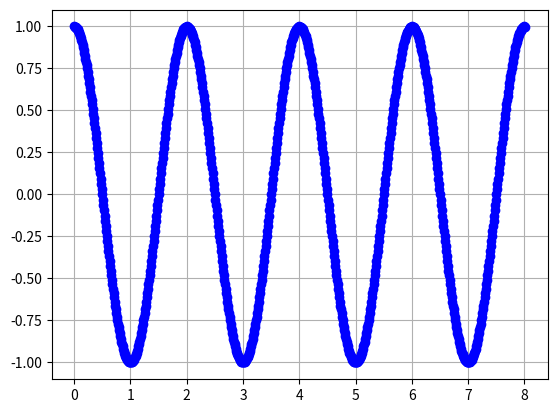

The script that saved this image:
#A program to implement Vector RK4 Method to solve a system of 1st order ODEs and graph output

#Import necessary libraries
from numpy import * #Necessary for sine/cosine/pi etc
import matplotlib.pyplot as plt #Necessary for graphing

#Parameters go here
step = 0.01
k = pi**2 #Spring constant (for the system)
m = 1 #Mass (for the system)
t_initial = 0 #Starting values for the solution
x_initial = 1 #Starting position (for the system)
v_initial = 0 #Starting velocity (for the system)
u_initial = [x_initial, v_initial]
t_final = 8

#Define the f(t,u) vector in du/dt=f(t,u)
def f(t, u):
    x = u[0]
    v = u[1]
    return [v, -k * x / m]

def RK4MethodStep(t, u):
    k1 = f(t, u)
    k2 = f(t + step/2, add(u, multiply(step/2, k1)))
    k3 = f(t + step/2, add(u, multiply(step/2, k2)))
    k4 = f(t + step, add(u, multiply(step, k3)))
    return add(u, multiply(step/6, add(add(add(k1, multiply(2, k2)), multiply(2, k3)), k4)))

#Initialize lists to store the values of the points
t_values = [t_initial]
u_values = [u_initial]
while t_values[-1] < t_final: #Loop until you reach or pass the end point
    u_values.append(RK4MethodStep(t_values[-1], u_values[-1])) #Add the next u values (using RK4 Method)
    t_values.append(t_values[-1] + step) #Add the next t value
    
#Extract the data from the u values list of lists
x_values = transpose(u_values)[0]
v_values = transpose(u_values)[1]

#Graph the output
plt.figure()
plt.plot(t_values, x_values, 'bo')
plt.grid(True)
plt.show()
